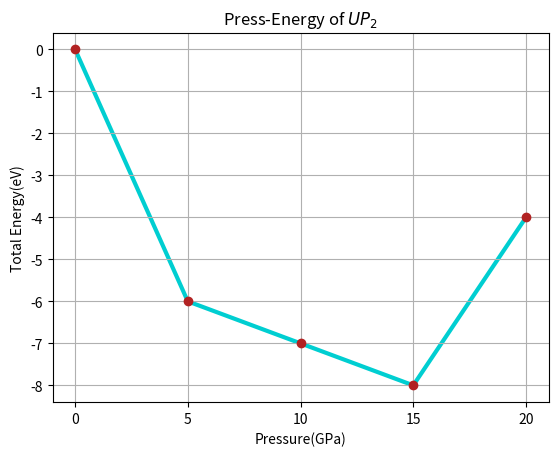
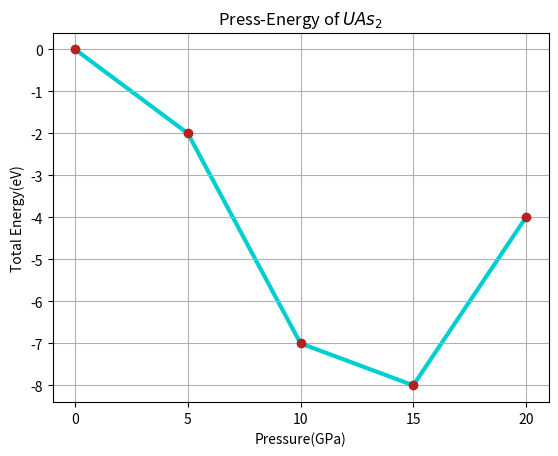

These figures' Python source, in order:
# This code has two parts, 
#1. Read a csv file with information of 
# total energy under different pressure of each compounds.
#2. Plot the energy-pressure graph.
import matplotlib.pyplot as plt
import numpy as np

def pERead():
    plotData = {'UP$_2$':([0,5,10,15,20],[0,-6,-7,-8,-4]),'UAs_2':([0,5,10,15,20],[0,-2,-7,-8,-4])}
    return plotData

def pEplot(plotData):
    def plotOneData(titleName,pETuple,colorPoint=None,colorLine=None):
        if colorPoint==None:
            colorPoint='firebrick'
        if colorLine==None:
            colorLine='darkturquoise'
        p = [str(press) for press in pETuple[0]]
        E = pETuple[1]
        fig, ax = plt.subplots()
        ax.plot(p,E,color=colorLine,linewidth=3.0,linestyle='-',zorder=1)
        ax.scatter(p,E,color=colorPoint,marker='o',zorder=2)
        ax.set(xlabel = 'Pressure(GPa)', ylabel = 'Total Energy(eV)',\
               title = 'Press-Energy of ${tN}$'.format(tN=titleName))
        ax.grid()
        plt.show()

    for compound in plotData.keys():
        plotOneData(compound,plotData.get(compound))
        
    

def test_pEplot():
    testData = {'UP_2':([0,5,10,15,20],[0,-6,-7,-8,-4]),'UAs_2':([0,5,10,15,20],[0,-2,-7,-8,-4])}
    pEplot(testData)

def test_pERead():
    testfilepath='energyLowpress_test'
    outdata = pERead(testfilepath)
    return outdata

if __name__ == '__main__':    
    #pEplot(pERead())
    test_pEplot()
